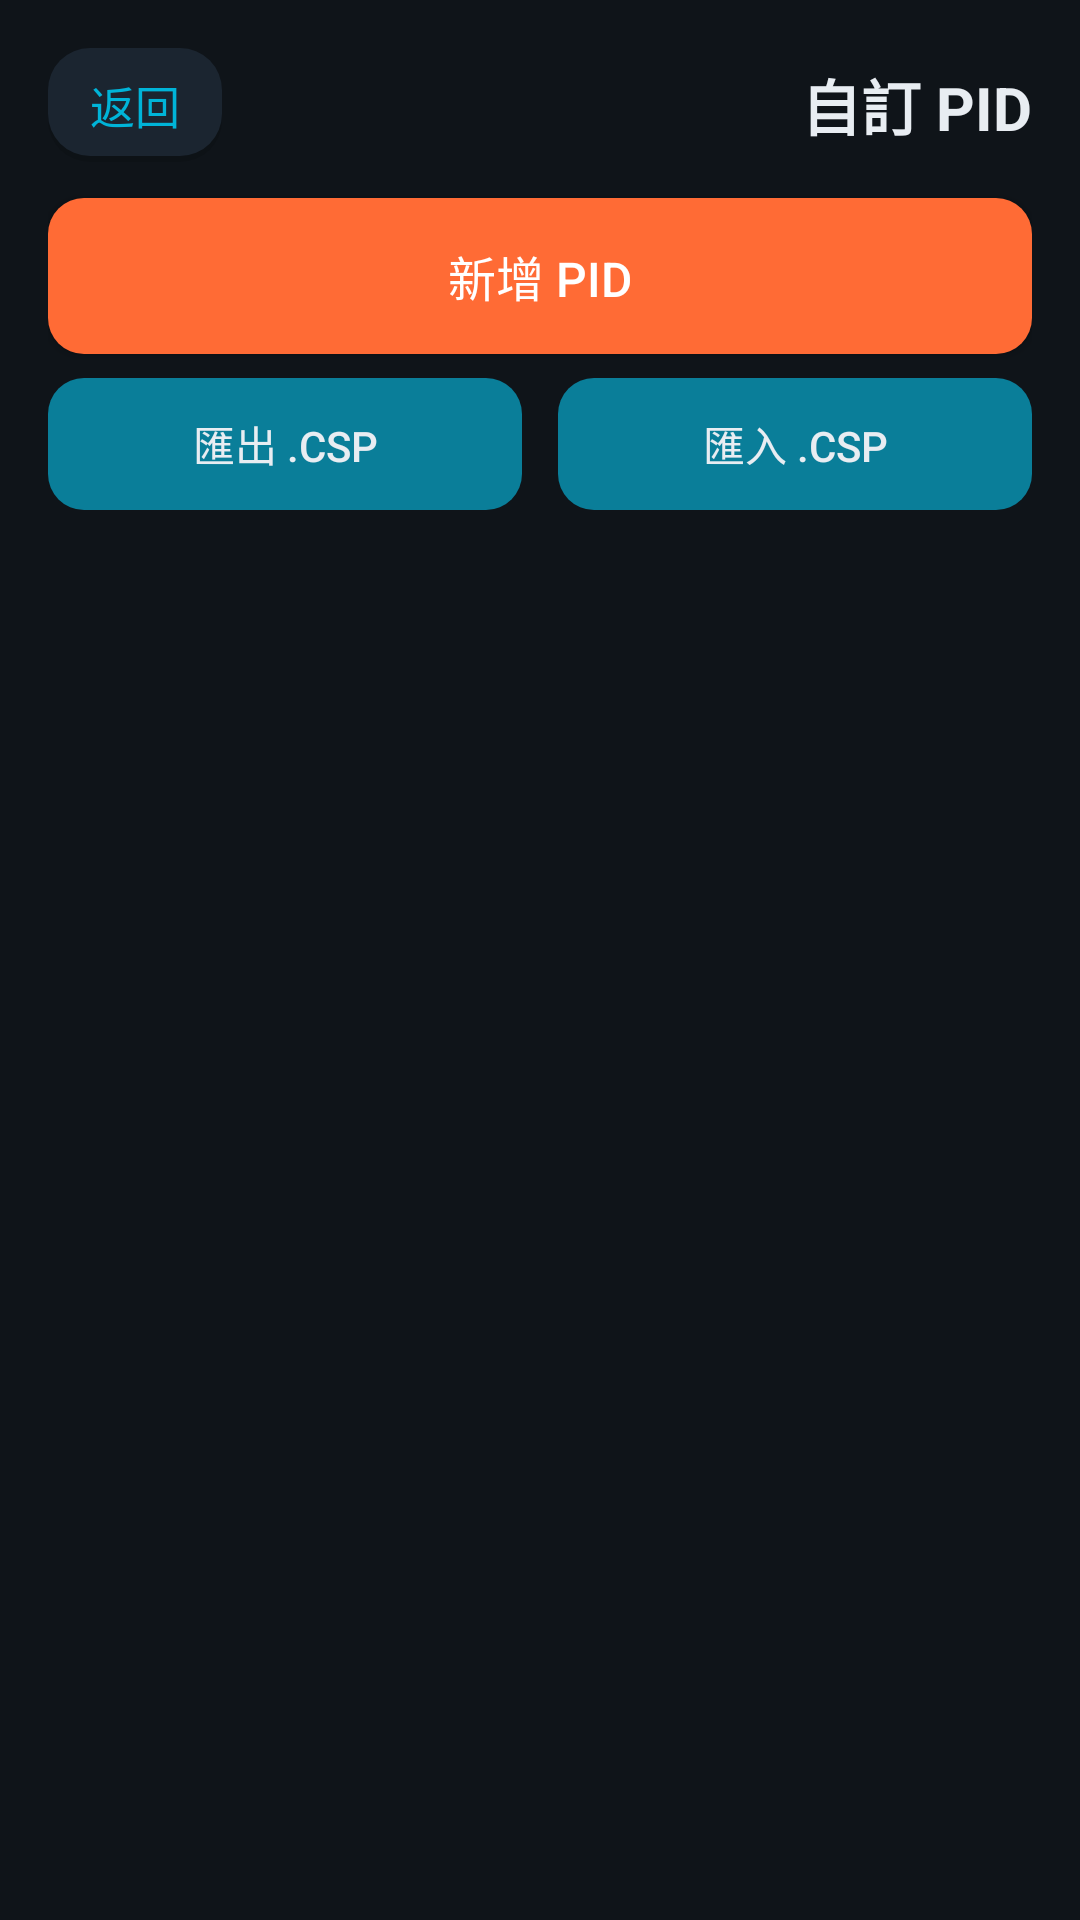

Write the Android layout XML for this screen, with the resource values it uses.
<!-- AndroidManifest.xml: application theme Theme.HeliOBD -->
<!-- res/layout/activity_custom_pid.xml -->
<?xml version="1.0" encoding="utf-8"?>
<LinearLayout xmlns:android="http://schemas.android.com/apk/res/android"
    android:layout_width="match_parent"
    android:layout_height="match_parent"
    android:orientation="vertical"
    android:padding="16dp">

    <LinearLayout
        android:layout_width="match_parent"
        android:layout_height="wrap_content"
        android:gravity="center_vertical"
        android:orientation="horizontal">

        <TextView
            android:id="@+id/btn_back"
            android:layout_width="wrap_content"
            android:layout_height="wrap_content"
            android:background="@drawable/bg_card"
            android:clickable="true"
            android:focusable="true"
            android:paddingHorizontal="14dp"
            android:paddingVertical="8dp"
            android:text="@string/common_back"
            android:textColor="@color/primary"
            android:textSize="15sp" />

        <Space
            android:layout_width="0dp"
            android:layout_height="1dp"
            android:layout_weight="1" />

        <TextView
            android:layout_width="wrap_content"
            android:layout_height="wrap_content"
            android:text="@string/pid_title"
            android:textColor="@color/text_primary"
            android:textSize="20sp"
            android:textStyle="bold" />
    </LinearLayout>

    <Button
        android:id="@+id/btn_add"
        android:layout_width="match_parent"
        android:layout_height="52dp"
        android:layout_marginTop="12dp"
        android:background="@drawable/bg_button_accent"
        android:text="@string/pid_add"
        android:textColor="@android:color/white"
        android:textSize="16sp" />

    <LinearLayout
        android:layout_width="match_parent"
        android:layout_height="wrap_content"
        android:layout_marginTop="8dp"
        android:orientation="horizontal">

        <Button
            android:id="@+id/btn_export_csp"
            style="?android:attr/buttonBarButtonStyle"
            android:layout_width="0dp"
            android:layout_height="44dp"
            android:layout_marginEnd="6dp"
            android:layout_weight="1"
            android:background="@drawable/bg_button"
            android:text="@string/pid_export_csp"
            android:textColor="@color/text_primary"
            android:textSize="14sp" />

        <Button
            android:id="@+id/btn_import_csp"
            style="?android:attr/buttonBarButtonStyle"
            android:layout_width="0dp"
            android:layout_height="44dp"
            android:layout_marginStart="6dp"
            android:layout_weight="1"
            android:background="@drawable/bg_button"
            android:text="@string/pid_import_csp"
            android:textColor="@color/text_primary"
            android:textSize="14sp" />
    </LinearLayout>

    <ScrollView
        android:layout_width="match_parent"
        android:layout_height="0dp"
        android:layout_marginTop="4dp"
        android:layout_weight="1">

        <LinearLayout
            android:id="@+id/pid_container"
            android:layout_width="match_parent"
            android:layout_height="wrap_content"
            android:orientation="vertical" />
    </ScrollView>
</LinearLayout>
<!-- resources referenced by this layout -->
<resources>
  <color name="primary">#00B4D8</color>
  <color name="text_primary">#E8EDF2</color>
  <!-- drawable bg_button (drawable) -->
  <?xml version="1.0" encoding="utf-8"?>
  <selector xmlns:android="http://schemas.android.com/apk/res/android">
      <item android:state_pressed="true" android:drawable="@drawable/bg_button_pressed" />
      <item>
          <shape android:shape="rectangle">
              <solid android:color="@color/primary_dark" />
              <corners android:radius="12dp" />
          </shape>
      </item>
  </selector>
  <!-- drawable bg_button_accent (drawable) -->
  <?xml version="1.0" encoding="utf-8"?>
  <selector xmlns:android="http://schemas.android.com/apk/res/android">
      <item android:state_pressed="true" android:drawable="@drawable/bg_button_accent_pressed" />
      <item>
          <shape android:shape="rectangle">
              <solid android:color="@color/accent" />
              <corners android:radius="12dp" />
          </shape>
      </item>
  </selector>
  <!-- drawable bg_card (drawable) -->
  <?xml version="1.0" encoding="utf-8"?>
  <layer-list xmlns:android="http://schemas.android.com/apk/res/android">
      
      <item android:top="2dp">
          <shape android:shape="rectangle">
              <solid android:color="#1F000000" />
              <corners android:radius="14dp" />
          </shape>
      </item>
      
      <item android:bottom="2dp">
          <shape android:shape="rectangle">
              <solid android:color="@color/surface" />
              <corners android:radius="14dp" />
          </shape>
      </item>
  </layer-list>
  <string name="common_back">返回</string>
  <string name="pid_add">新增 PID</string>
  <string name="pid_export_csp">匯出 .csp</string>
  <string name="pid_import_csp">匯入 .csp</string>
  <string name="pid_title">自訂 PID</string>
  <style name="Theme.HeliOBD" parent="Theme.AppCompat.DayNight.NoActionBar">
          <item name="colorPrimary">@color/primary</item>
          <item name="colorPrimaryDark">@color/primary_dark</item>
          <item name="colorAccent">@color/accent</item>
          <item name="android:windowBackground">@color/bg</item>
          <item name="android:statusBarColor">@color/bg</item>
          <item name="android:navigationBarColor">@color/bg</item>
          <item name="android:textColorPrimary">@color/text_primary</item>
          <item name="android:textColorSecondary">@color/text_secondary</item>
          
          <item name="android:windowLightStatusBar">@bool/window_light_status_bar</item>
          <item name="android:windowActionModeOverlay">true</item>
          <item name="android:windowNoTitle">true</item>
      </style>
  <!-- drawable bg_button_pressed (drawable) -->
  <?xml version="1.0" encoding="utf-8"?>
  <shape xmlns:android="http://schemas.android.com/apk/res/android" android:shape="rectangle">
      <solid android:color="@color/primary_pressed" />
      <corners android:radius="12dp" />
  </shape>
  <color name="primary_dark">#0A7E99</color>
  <!-- drawable bg_button_accent_pressed (drawable) -->
  <?xml version="1.0" encoding="utf-8"?>
  <shape xmlns:android="http://schemas.android.com/apk/res/android" android:shape="rectangle">
      <solid android:color="@color/accent_pressed" />
      <corners android:radius="12dp" />
  </shape>
  <color name="accent">#FF6B35</color>
  <color name="surface">#1B2530</color>
  <color name="bg">#0F1419</color>
  <color name="text_secondary">#8A99A8</color>
  <color name="primary_pressed">#086A80</color>
  <color name="accent_pressed">#D9531F</color>
</resources>
